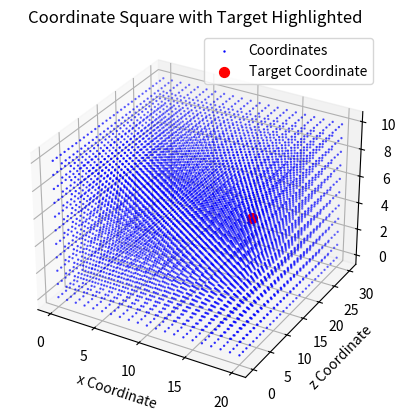

Source code (Python):
#!/usr/bin/env python3
# -*- coding: utf-8 -*-
"""
Created on Wed Oct 30 15:46:06 2024

[redacted]
"""

import random
from matplotlib import pyplot as plt
#%%

# Step 1: Create a coordinate square of size n x n
def create_coordinate_cube(n, m, p):
    cube = [(x, y, z) for x in range(n) for y in range(m) for z in range(p)]
    return cube

# Step 2: Define the search function
def search_coordinate(cube, target):
    for coord in cube:
        if coord == target:
            return f"Coordinate {target} found at index {cube.index(coord)}"
    return f"Coordinate {target} not found in the cube"
#%%

# Usage
n = 21  # This will create a 5x5 square
m = 31
p = 11
coordinate_cube = create_coordinate_cube(n, m, p)
target_coordinate = (random.randint(0, n-1), random.randint(0, m-1), random.randint(0, p-1))

# Search for the coordinate
result = search_coordinate(coordinate_cube, target_coordinate)
print(result)

#%%

# Step 3: Plot the coordinate square and highlight the target coordinate
x_coords, y_coords, z_coords = zip(*coordinate_cube)  # Separate x and y values

fig1 = plt.figure(1)
ax = fig1.add_subplot(projection='3d')
ax.scatter(x_coords, y_coords, z_coords, s=0.5, color='blue', label='Coordinates')
ax.scatter(*target_coordinate, color='red', s=50, label='Target Coordinate')

plt.xlabel('x Coordinate')
plt.ylabel('y Coordinate')
plt.ylabel('z Coordinate')
plt.title('Coordinate Square with Target Highlighted')
plt.legend()

